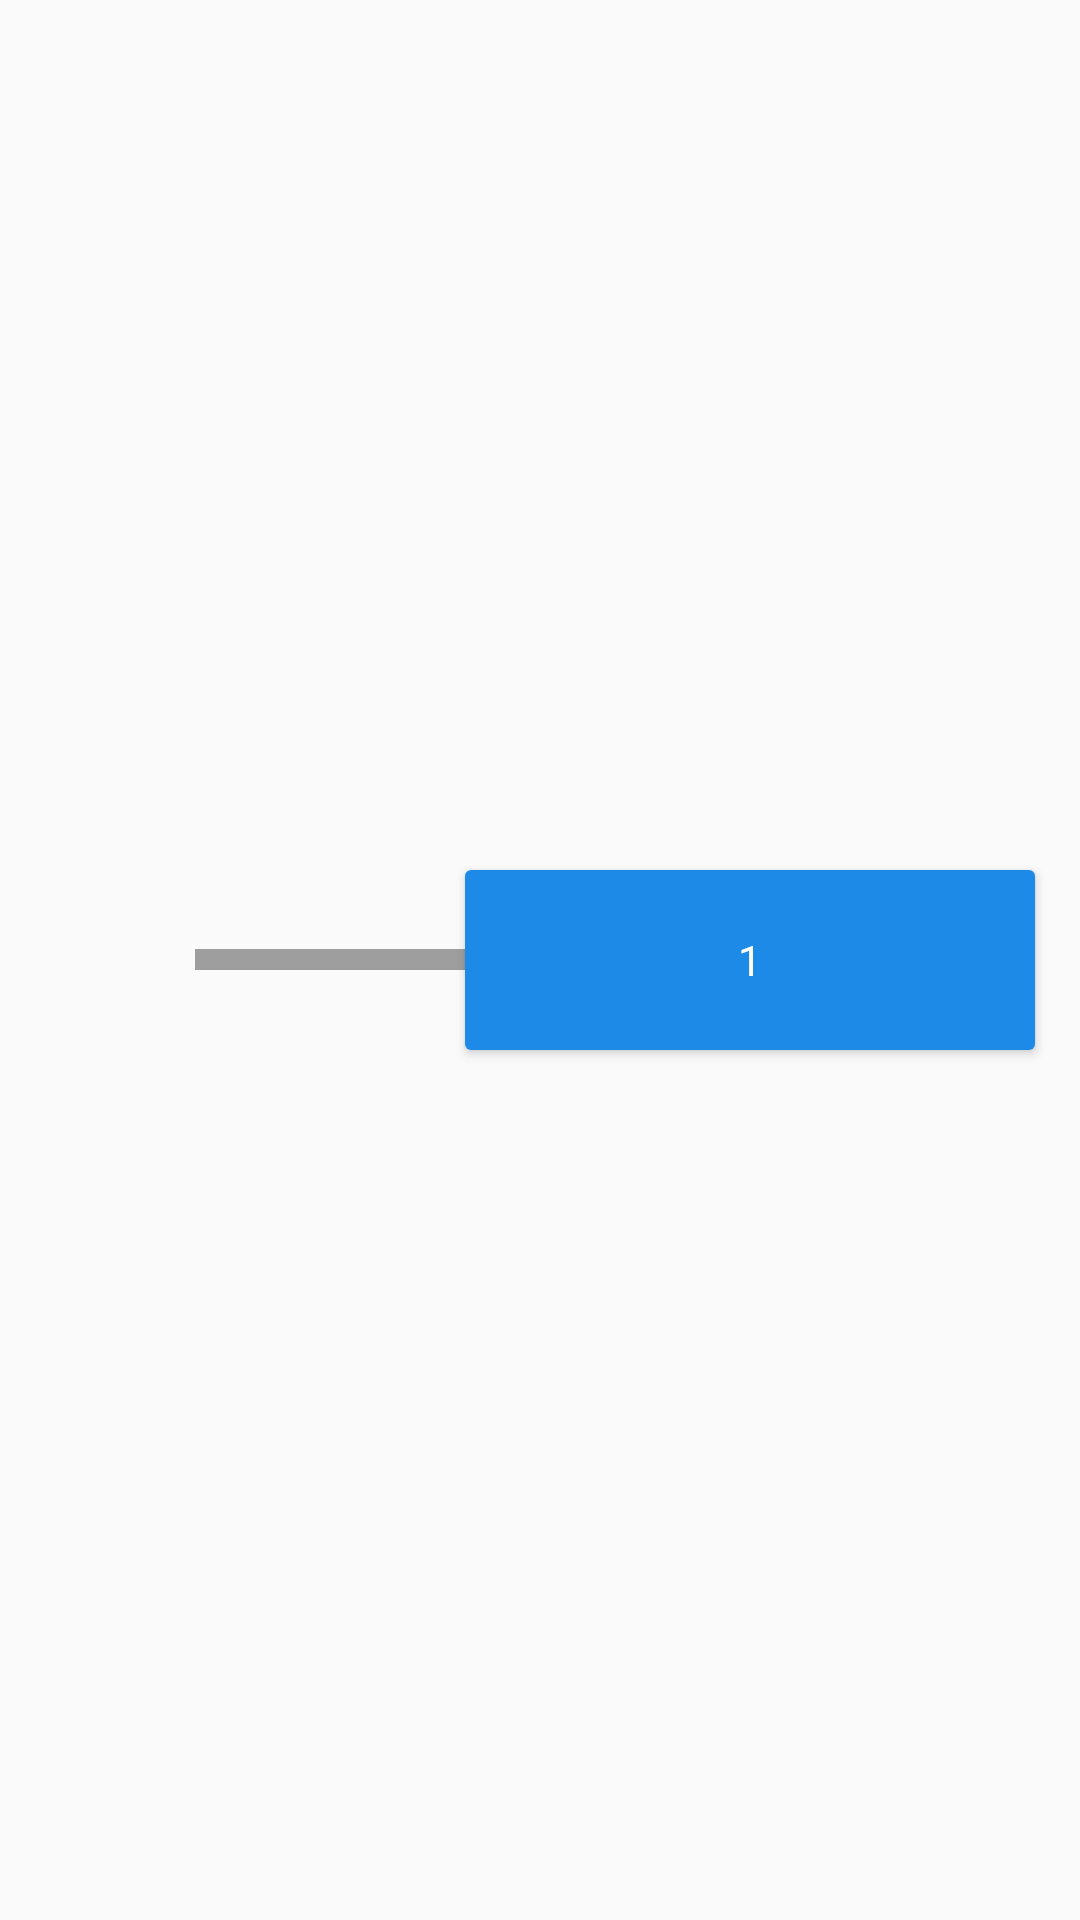

Android layout source for this screen:
<!-- AndroidManifest.xml: application theme AppTheme -->
<!-- res/layout/quick_item.xml -->
<?xml version="1.0" encoding="utf-8"?>
<LinearLayout xmlns:android="http://schemas.android.com/apk/res/android"
    android:layout_width="match_parent"
    android:layout_height="60dp"
    android:layout_gravity="center"
    android:gravity="center"
    android:orientation="horizontal"
    android:layout_marginBottom="10dp">

    <LinearLayout
        android:gravity="center"
        android:layout_width="50dp"
        android:layout_height="match_parent"
        android:layout_marginStart="15dp"
        android:orientation="vertical">

        <ImageView
            android:id="@+id/iv_head_quick_item"
            android:layout_width="30dp"
            android:layout_height="30dp"
            android:gravity="center" />
    </LinearLayout>
    <LinearLayout
        android:gravity="center"
        android:layout_width="match_parent"
        android:layout_height="match_parent"
        android:orientation="horizontal">
    <View
        android:layout_width="90dp"
        android:layout_height="7dp"
        android:background="@color/grey" />

        <android.support.v7.widget.CardView
            android:elevation="100dp"
            android:layout_width="match_parent"
            android:layout_height="60dp"
            android:layout_gravity="center"
            android:layout_marginEnd="15dp">

            <TextView
                android:id="@+id/tv_quick_item"
                android:layout_width="match_parent"
                android:layout_height="match_parent"
                android:background="@color/zhihu_primary"
                android:gravity="center"
                android:text="1"
                android:textColor="@color/white"
                android:textSize="14dp" />
        </android.support.v7.widget.CardView>
    </LinearLayout>
</LinearLayout>
<!-- resources referenced by this layout -->
<resources>
  <color name="grey">#9e9e9e</color>
  <color name="white">#ffffff</color>
  <color name="zhihu_primary">#1E8AE8</color>
  <style name="AppTheme" parent="Theme.AppCompat.Light.NoActionBar">
          
          <item name="colorPrimary">@color/colorPrimary</item>
          <item name="colorPrimaryDark">@color/colorPrimaryDark</item>
          <item name="colorAccent">@color/colorAccent</item>
      </style>
  <color name="colorPrimary">#3F51B5</color>
  <color name="colorPrimaryDark">#303F9F</color>
  <color name="colorAccent">#FF4081</color>
</resources>
